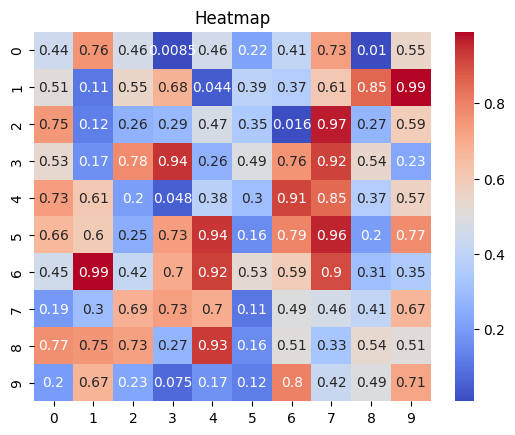

This chart was generated by the following Python code:
import seaborn as sns  # 导入Seaborn库用于高级数据可视化
import numpy as np  # 导入NumPy用于生成数据
import matplotlib.pyplot as plt  # 导入Matplotlib用于绘图

# 生成随机数据
data = np.random.rand(10, 10)  # 生成10x10随机矩阵

# 配置字体
plt.rcParams['font.family'] = 'Times New Roman'

# 绘制热力图
sns.heatmap(data, annot=True, cmap='coolwarm')  # 绘制热力图，带注释，颜色为冷暖色调
plt.title('Heatmap')  # 设置标题
plt.savefig("heata_map.png", dpi=300,bbox_inches='tight', transparent=True)  # 分辨率300 DPI，适合高清打印

plt.show()  # 显示图表
